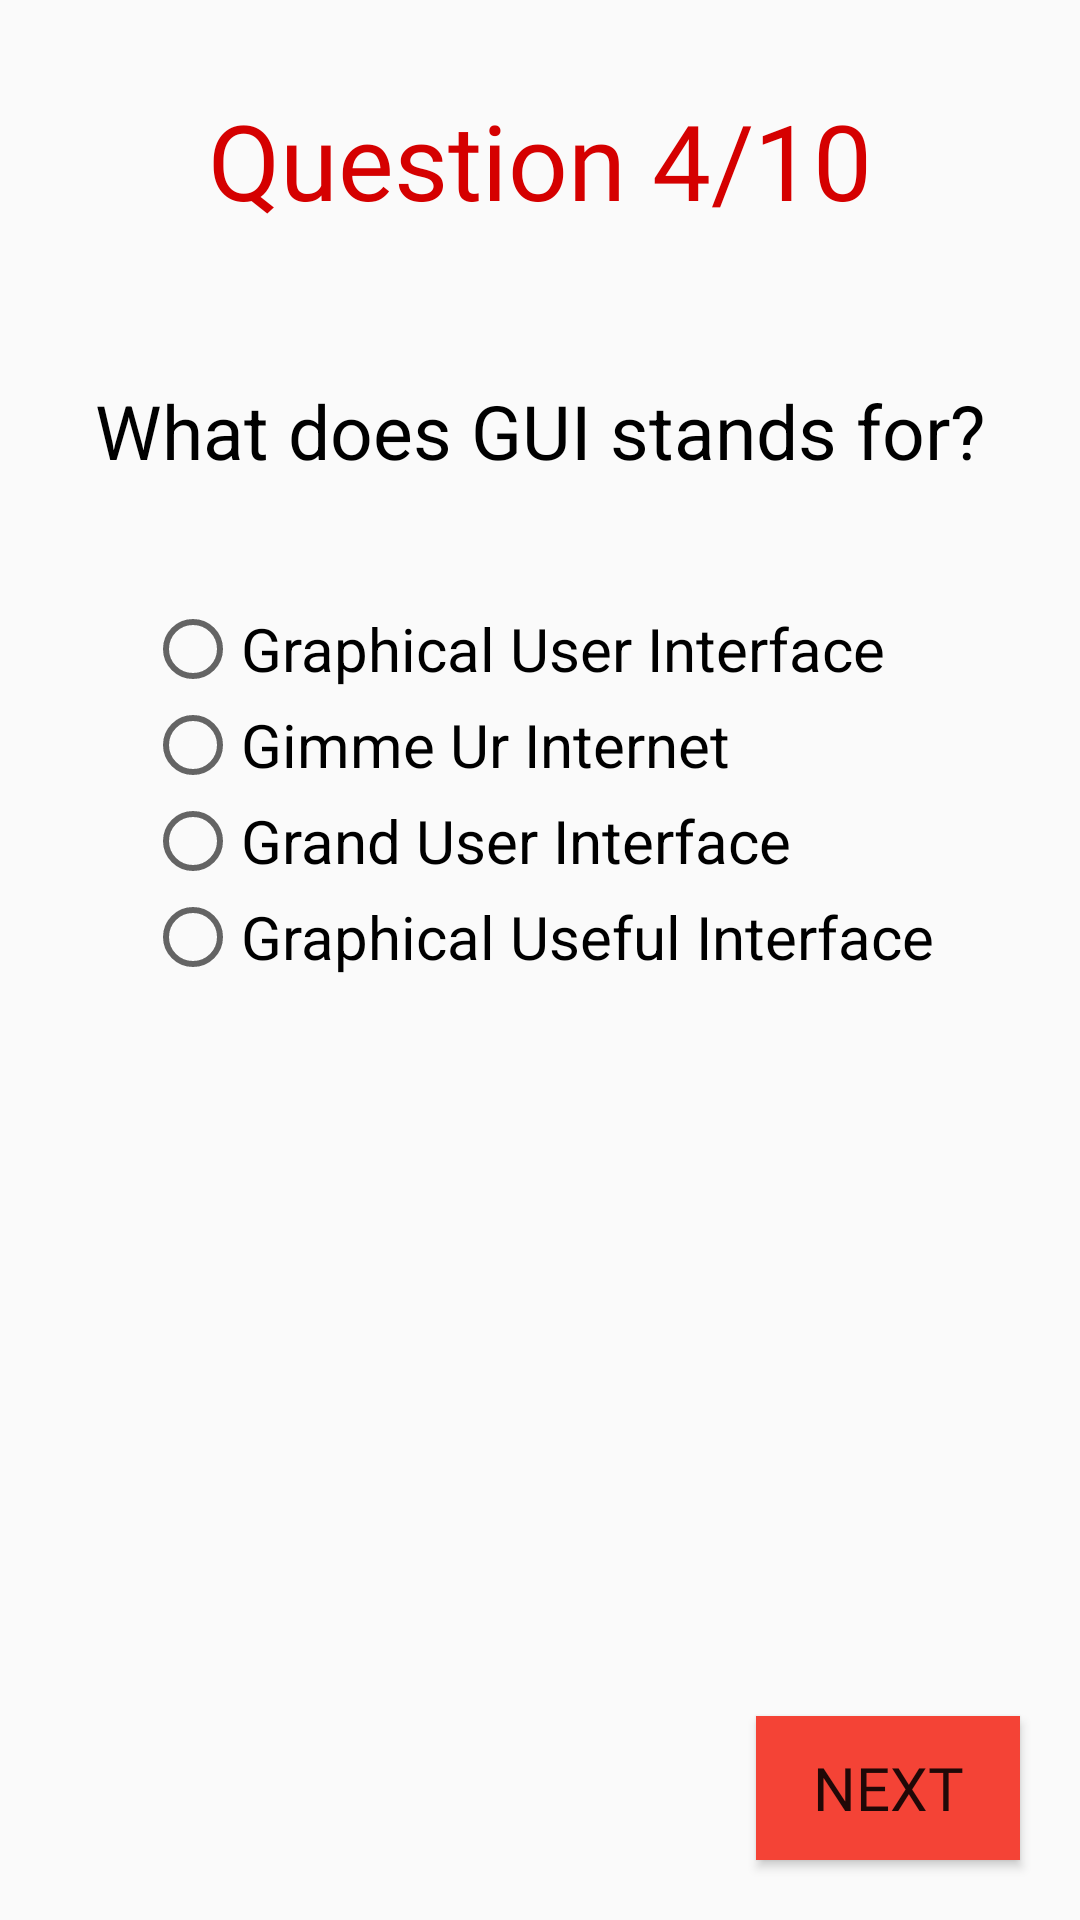

Here is an Android app screen rendered from its layout file. Give the layout XML and the strings, colors and styles it references.
<!-- AndroidManifest.xml: application theme AppTheme -->
<!-- res/layout/activity_fourth_question.xml -->
<?xml version="1.0" encoding="utf-8"?>
<RelativeLayout xmlns:android="http://schemas.android.com/apk/res/android"
    xmlns:app="http://schemas.android.com/apk/res-auto"
    xmlns:tools="http://schemas.android.com/tools"
    android:layout_width="match_parent"
    android:layout_height="match_parent"
    tools:context="com.example.android.javaquiz.fourth_question">

    <TextView
        android:id="@+id/four_out_of_ten_textview"
        android:layout_width="match_parent"
        android:layout_height="wrap_content"
        android:layout_alignParentTop="true"
        android:fontFamily="@font/datalatin"
        android:padding="30dp"
        android:text="@string/q4"
        android:textAlignment="center"
        android:textColor="#D50000"
        android:textSize="35sp" />

    <TextView
        android:id="@+id/question_textview"
        android:layout_width="match_parent"
        android:layout_height="wrap_content"
        android:layout_below="@id/four_out_of_ten_textview"
        android:padding="20dp"
        android:text="@string/question4"
        android:textAlignment="center"
        android:textColor="#000000"
        android:textSize="25sp" />

    <RadioGroup
        android:id="@+id/radio_group"
        android:layout_width="wrap_content"
        android:layout_height="wrap_content"
        android:layout_below="@id/question_textview"
        android:layout_centerHorizontal="true"
        android:orientation="vertical"
        android:padding="20dp">


        <RadioButton
            android:id="@+id/question4_option1_radiobutton"
            android:layout_width="wrap_content"
            android:layout_height="wrap_content"
            android:text="@string/a4"
            android:textSize="20sp" />

        <RadioButton
            android:id="@+id/question4_option2_radiobutton"
            android:layout_width="wrap_content"
            android:layout_height="wrap_content"
            android:text="@string/b4"
            android:textSize="20sp" />

        <RadioButton
            android:id="@+id/question4_option3_radiobutton"
            android:layout_width="wrap_content"
            android:layout_height="wrap_content"
            android:text="@string/c4"
            android:textSize="20sp" />

        <RadioButton
            android:id="@+id/question4_option4_radiobutton"
            android:layout_width="wrap_content"
            android:layout_height="wrap_content"
            android:text="@string/d4"
            android:textSize="20sp" />

    </RadioGroup>

    <Button
        android:layout_width="wrap_content"
        android:layout_height="wrap_content"
        android:layout_alignParentBottom="true"
        android:layout_alignParentEnd="true"
        android:layout_margin="20dp"
        android:background="#F44336"
        android:fontFamily="@font/datalatin"
        android:onClick="onClick"
        android:text="@string/next"
        android:textSize="20sp" />

</RelativeLayout>
<!-- resources referenced by this layout -->
<resources>
  <string name="a4" translatable="false">Graphical User Interface</string>
  <string name="b4" translatable="false">Gimme Ur Internet</string>
  <string name="c4" translatable="false">Grand User Interface</string>
  <string name="d4" translatable="false">Graphical Useful Interface</string>
  <string name="next">Next</string>
  <string name="q4">Question 4/10</string>
  <string name="question4">What does GUI stands for?</string>
  <style name="AppTheme" parent="Theme.AppCompat.Light.NoActionBar">
          
          <item name="colorPrimary">#F44336</item>
          <item name="colorPrimaryDark">#D32F2F</item>
          <item name="colorAccent">#E53935</item>
      </style>
</resources>
